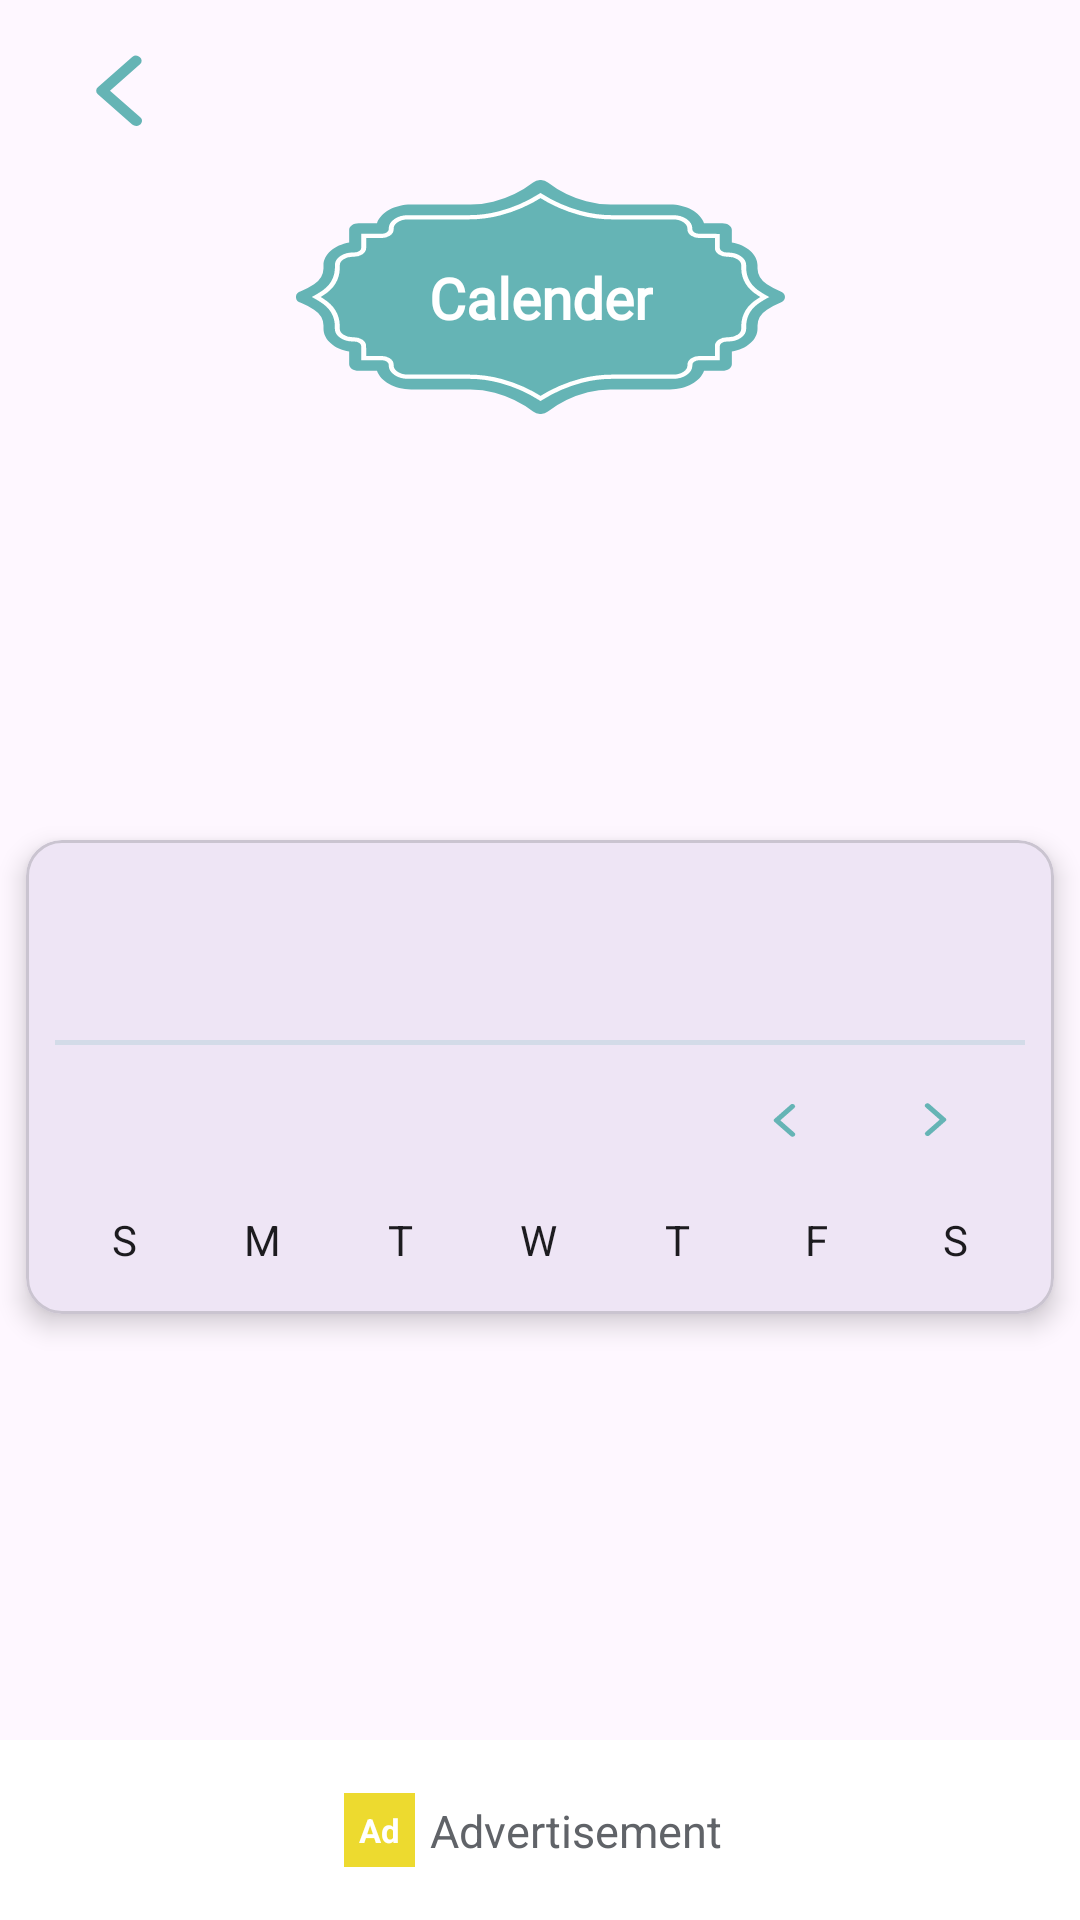

Produce the Android XML layout that renders to this screen, including the resource entries it uses.
<!-- AndroidManifest.xml: application theme Theme.SurahYaseen -->
<!-- res/layout/fragment_calender.xml -->
<?xml version="1.0" encoding="utf-8"?>
<androidx.constraintlayout.widget.ConstraintLayout xmlns:android="http://schemas.android.com/apk/res/android"
    xmlns:app="http://schemas.android.com/apk/res-auto"
    android:layout_width="match_parent"
    android:layout_height="match_parent">

    <include
        android:id="@+id/calenderHeader"
        layout="@layout/normal_header_layout" />


    <androidx.constraintlayout.widget.ConstraintLayout
        android:id="@+id/body"
        android:layout_width="match_parent"
        android:layout_height="0dp"
        app:layout_constraintBottom_toTopOf="@id/calenderBanner"
        app:layout_constraintTop_toBottomOf="@id/calenderHeader">


        <ImageView
            android:id="@+id/bodyHead"
            android:layout_width="wrap_content"
            android:layout_height="wrap_content"
            android:contentDescription="@string/imageIcon"
            android:src="@drawable/header_ic"
            app:layout_constraintEnd_toEndOf="parent"
            app:layout_constraintStart_toStartOf="parent"
            app:layout_constraintTop_toTopOf="parent" />

        <TextView
            android:id="@+id/name"
            android:layout_width="wrap_content"
            android:layout_height="wrap_content"
            android:fontFamily="@font/arial"
            android:text="@string/calender"
            android:textColor="@color/white"
            android:textSize="19sp"
            android:textStyle="bold"
            app:layout_constraintBottom_toBottomOf="@id/bodyHead"
            app:layout_constraintEnd_toEndOf="@id/bodyHead"
            app:layout_constraintStart_toStartOf="@id/bodyHead"
            app:layout_constraintTop_toTopOf="@id/bodyHead" />

        <com.google.android.material.card.MaterialCardView
            android:layout_width="match_parent"
            android:layout_height="wrap_content"
            app:cardElevation="5dp"
            app:cardUseCompatPadding="true"
            app:contentPadding="10dp"
            app:layout_constraintBottom_toBottomOf="parent"
            app:layout_constraintTop_toBottomOf="@id/bodyHead">


            <LinearLayout
                android:layout_width="match_parent"
                android:layout_height="wrap_content"
                android:orientation="vertical">

                <TextView
                    android:id="@+id/tv_month_muslim"
                    android:layout_width="match_parent"
                    android:layout_height="wrap_content"
                    android:padding="15dp"
                    android:textColor="@color/black"
                    android:textSize="20sp" />

                <View
                    android:layout_width="match_parent"
                    android:layout_height="1.5dp"
                    android:background="@color/bgColor" />

                <LinearLayout
                    android:layout_width="match_parent"
                    android:layout_height="wrap_content"
                    android:focusableInTouchMode="true"
                    android:orientation="horizontal">

                    <TextView
                        android:id="@+id/tv_month"
                        android:layout_width="0dp"
                        android:layout_height="50dp"
                        android:layout_marginStart="15dp"
                        android:layout_weight="1"
                        android:gravity="center_vertical"
                        android:textColor="#49454f" />

                    <ImageView
                        android:id="@+id/bt_left"
                        android:layout_width="50dp"
                        android:layout_height="50dp"
                        android:clickable="true"
                        android:contentDescription="@string/imageIcon"
                        android:focusable="true"
                        android:padding="18dp"
                        android:src="@drawable/previous_ic" />

                    <ImageView
                        android:id="@+id/bt_right"
                        android:layout_width="50dp"
                        android:layout_height="50dp"
                        android:layout_marginEnd="5dp"
                        android:clickable="true"
                        android:contentDescription="@string/imageIcon"
                        android:focusable="true"
                        android:padding="18dp"
                        android:rotation="180"
                        android:src="@drawable/previous_ic" />
                </LinearLayout>

                <LinearLayout
                    android:layout_width="match_parent"
                    android:layout_height="wrap_content"
                    android:orientation="vertical">

                    <LinearLayout
                        android:id="@+id/miladi_cal_days"
                        android:layout_width="match_parent"
                        android:layout_height="30dp"
                        android:orientation="horizontal"
                        android:weightSum="7">

                        <TextView
                            android:layout_width="0dp"
                            android:layout_height="wrap_content"
                            android:layout_gravity="center"
                            android:layout_weight="1"
                            android:focusable="true"
                            android:focusableInTouchMode="true"
                            android:freezesText="true"
                            android:gravity="center"
                            android:lines="1"
                            android:marqueeRepeatLimit="marquee_forever"
                            android:scrollHorizontally="true"
                            android:text="@string/day1m"
                            android:textColor="#1c1b1f" />

                        <TextView
                            android:layout_width="0dp"
                            android:layout_height="wrap_content"
                            android:layout_gravity="center"
                            android:layout_weight="1"
                            android:focusable="true"
                            android:focusableInTouchMode="true"
                            android:freezesText="true"
                            android:gravity="center"
                            android:marqueeRepeatLimit="marquee_forever"
                            android:maxLines="1"
                            android:scrollHorizontally="true"
                            android:text="@string/day2m"
                            android:textColor="#1c1b1f" />

                        <TextView
                            android:layout_width="0dp"
                            android:layout_height="wrap_content"
                            android:layout_gravity="center"
                            android:layout_weight="1"
                            android:focusable="true"
                            android:focusableInTouchMode="true"
                            android:freezesText="true"
                            android:gravity="center"
                            android:marqueeRepeatLimit="marquee_forever"
                            android:maxLines="1"
                            android:scrollHorizontally="true"
                            android:text="@string/day3m"
                            android:textColor="#1c1b1f" />

                        <TextView
                            android:layout_width="0dp"
                            android:layout_height="wrap_content"
                            android:layout_gravity="center"
                            android:layout_weight="1"
                            android:focusable="true"
                            android:focusableInTouchMode="true"
                            android:freezesText="true"
                            android:gravity="center"
                            android:marqueeRepeatLimit="marquee_forever"
                            android:maxLines="1"
                            android:scrollHorizontally="true"
                            android:text="@string/day4m"
                            android:textColor="#1c1b1f" />

                        <TextView
                            android:layout_width="0dp"
                            android:layout_height="wrap_content"
                            android:layout_gravity="center"
                            android:layout_weight="1"
                            android:focusable="true"
                            android:focusableInTouchMode="true"
                            android:freezesText="true"
                            android:gravity="center"
                            android:marqueeRepeatLimit="marquee_forever"
                            android:maxLines="1"
                            android:scrollHorizontally="true"
                            android:text="@string/day5m"
                            android:textColor="#1c1b1f" />

                        <TextView
                            android:layout_width="0dp"
                            android:layout_height="wrap_content"
                            android:layout_gravity="center"
                            android:layout_weight="1"
                            android:ellipsize="marquee"
                            android:focusable="true"
                            android:focusableInTouchMode="true"
                            android:freezesText="true"
                            android:gravity="center"
                            android:marqueeRepeatLimit="marquee_forever"
                            android:scrollHorizontally="true"
                            android:singleLine="true"
                            android:text="@string/day6m"
                            android:textColor="#1c1b1f" />

                        <TextView
                            android:layout_width="0dp"
                            android:layout_height="wrap_content"
                            android:layout_gravity="center"
                            android:layout_weight="1"
                            android:ellipsize="marquee"
                            android:focusable="true"
                            android:focusableInTouchMode="true"
                            android:freezesText="true"
                            android:gravity="center"
                            android:marqueeRepeatLimit="marquee_forever"
                            android:scrollHorizontally="true"
                            android:singleLine="true"
                            android:text="@string/day7m"
                            android:textColor="#1c1b1f" />
                    </LinearLayout>

                    <LinearLayout
                        android:layout_width="match_parent"
                        android:layout_height="wrap_content">

                        <androidx.recyclerview.widget.RecyclerView
                            android:id="@+id/calenderRecycler"
                            android:layout_width="match_parent"
                            android:layout_height="wrap_content" />
                    </LinearLayout>
                </LinearLayout>
            </LinearLayout>


        </com.google.android.material.card.MaterialCardView>
    </androidx.constraintlayout.widget.ConstraintLayout>


    <include
        android:id="@+id/calenderBanner"
        layout="@layout/banner_ad" />

</androidx.constraintlayout.widget.ConstraintLayout>
<!-- res/layout/normal_header_layout.xml (included above) -->
<?xml version="1.0" encoding="utf-8"?>
<androidx.constraintlayout.widget.ConstraintLayout xmlns:android="http://schemas.android.com/apk/res/android"
    xmlns:app="http://schemas.android.com/apk/res-auto"
    android:layout_width="match_parent"
    android:layout_height="60dp"
    android:paddingHorizontal="20dp">


    <ImageView
        android:id="@+id/back"
        android:layout_width="wrap_content"
        android:layout_height="wrap_content"
        android:src="@drawable/previous_ic"
        android:padding="5dp"
        android:contentDescription="@string/imageIcon"
        app:layout_constraintBottom_toBottomOf="parent"
        app:layout_constraintStart_toStartOf="parent"
        app:layout_constraintTop_toTopOf="parent" />



</androidx.constraintlayout.widget.ConstraintLayout>
<!-- res/layout/banner_ad.xml (included above) -->
<?xml version="1.0" encoding="utf-8"?>
<androidx.constraintlayout.widget.ConstraintLayout xmlns:android="http://schemas.android.com/apk/res/android"
    xmlns:app="http://schemas.android.com/apk/res-auto"
    xmlns:tools="http://schemas.android.com/tools"
    android:layout_width="match_parent"
    android:layout_height="60dp"
    android:background="@color/white"
    app:layout_constraintBottom_toBottomOf="parent">


    <FrameLayout
        android:id="@+id/bannerContainer"
        android:layout_width="match_parent"
        android:layout_height="wrap_content"
        app:layout_constraintBottom_toBottomOf="parent"
        app:layout_constraintTop_toTopOf="parent" />


    <TextView
        android:id="@+id/ad"
        android:layout_width="wrap_content"
        android:layout_height="wrap_content"
        android:background="@color/ad_color_yellow"
        android:padding="5dp"
        android:text="@string/ad_txt"
        android:textAlignment="center"
        android:textColor="@color/white"
        android:textSize="11sp"
        android:textStyle="bold"
        app:layout_constraintBottom_toBottomOf="parent"
        app:layout_constraintEnd_toStartOf="@+id/advertisement"
        app:layout_constraintHorizontal_chainStyle="packed"
        app:layout_constraintStart_toStartOf="parent"
        app:layout_constraintTop_toTopOf="parent"
        tools:ignore="TextContrastCheck" />

    <TextView
        android:id="@+id/advertisement"
        android:layout_width="wrap_content"
        android:layout_height="wrap_content"
        android:padding="5dp"
        android:text="@string/advertisement_txt"
        android:textColor="#606368"
        android:textSize="15sp"
        app:layout_constraintBottom_toBottomOf="parent"
        app:layout_constraintEnd_toEndOf="parent"
        app:layout_constraintStart_toEndOf="@+id/ad"
        app:layout_constraintTop_toTopOf="parent" />

</androidx.constraintlayout.widget.ConstraintLayout>
<!-- resources referenced by this layout -->
<resources>
  <color name="ad_color_yellow">#EDDA2F</color>
  <color name="bgColor">#3365B4B5</color>
  <color name="black">#FF000000</color>
  <color name="white">#FFFFFFFF</color>
  <!-- drawable header_ic: vector/xml drawable (drawable, 2717 chars, omitted) -->
  <!-- drawable previous_ic (drawable) -->
  <vector xmlns:android="http://schemas.android.com/apk/res/android"
      android:width="30dp"
      android:height="30dp"
      android:viewportWidth="20"
      android:viewportHeight="20">
    <group>
      <clip-path
          android:pathData="M10,10m-10,0a10,10 0,1 1,20 0a10,10 0,1 1,-20 0"/>
      <path
          android:pathData="M13.608,17.974a1.365,1.365 0,0 1,-0.9 -0.324l-7.631,-6.7a1.024,1.024 0,0 1,0 -1.576L12.708,2.666a1.4,1.4 0,0 1,1.726 0.058A1.021,1.021 0,0 1,14.502 4.238l-6.728,5.911 6.728,5.911a1.021,1.021 0,0 1,0.281 1.214,1.283 1.283,0 0,1 -1.172,0.7Z"
          android:fillColor="#65b4b5"/>
    </group>
  </vector>
  <string name="ad_txt">Ad</string>
  <string name="advertisement_txt">Advertisement</string>
  <string name="calender">Calender</string>
  <string name="day1m">S</string>
  <string name="day2m">M</string>
  <string name="day3m">T</string>
  <string name="day4m">W</string>
  <string name="day5m">T</string>
  <string name="day6m">F</string>
  <string name="day7m">S</string>
  <string name="imageIcon">imageIcon</string>
  <style name="Theme.SurahYaseen" parent="Base.Theme.SurahYaseen" />
  <style name="Base.Theme.SurahYaseen" parent="Theme.Material3.DayNight.NoActionBar">
          
          
          <item name="android:statusBarColor">#BE65B4B5</item>
      </style>
</resources>
